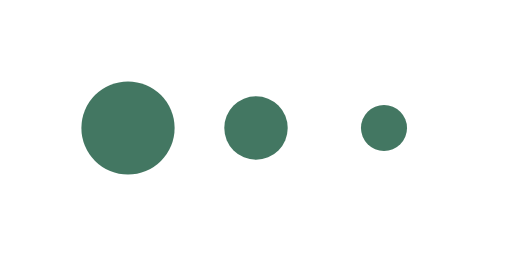
t = 0.00 s
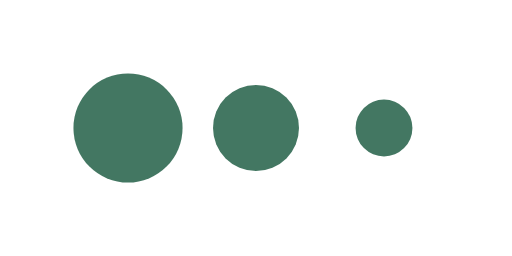
t = 0.17 s
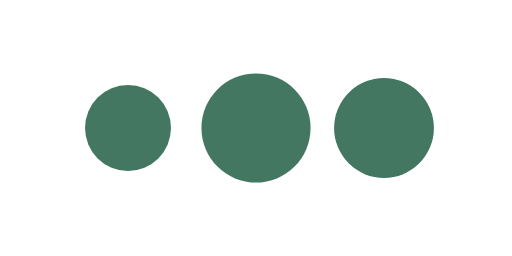
t = 0.51 s
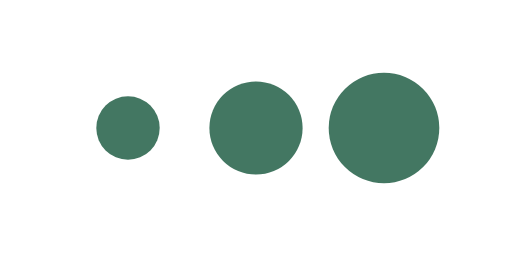
t = 0.68 s
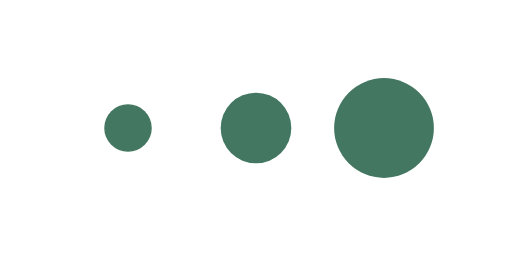
t = 0.85 s
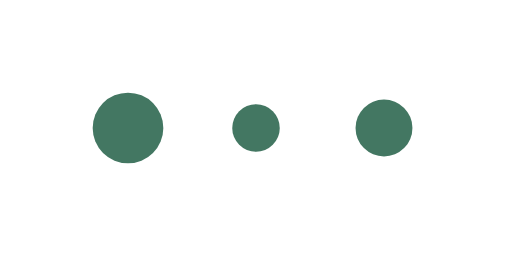
t = 1.18 s

The animated SVG that drew these frames (rendered in a browser with its animation timeline set to each time). Animation: 3 SMIL elements (animateTransform=3); one cycle of 1.35 s, repeats indefinitely.

<?xml version="1.0" encoding="utf-8"?>
<svg xmlns="http://www.w3.org/2000/svg" xmlns:xlink="http://www.w3.org/1999/xlink" style="margin: auto; background: none; display: block; shape-rendering: auto;" width="200px" height="100px" viewBox="0 0 100 50" preserveAspectRatio="xMidYMid">
<g transform="translate(25 25)">
<circle cx="0" cy="0" r="9" fill="#437762">
  <animateTransform attributeName="transform" type="scale" begin="-0.4504504504504505s" calcMode="spline" keySplines="0.3 0 0.7 1;0.3 0 0.7 1" values="0.5;1.2;0.5" keyTimes="0;0.5;1" dur="1.3513513513513513s" repeatCount="indefinite"></animateTransform>
</circle>
</g><g transform="translate(50 25)">
<circle cx="0" cy="0" r="9" fill="#437762">
  <animateTransform attributeName="transform" type="scale" begin="-0.22522522522522526s" calcMode="spline" keySplines="0.3 0 0.7 1;0.3 0 0.7 1" values="0.5;1.2;0.5" keyTimes="0;0.5;1" dur="1.3513513513513513s" repeatCount="indefinite"></animateTransform>
</circle>
</g><g transform="translate(75 25)">
<circle cx="0" cy="0" r="9" fill="#437762">
  <animateTransform attributeName="transform" type="scale" begin="0s" calcMode="spline" keySplines="0.3 0 0.7 1;0.3 0 0.7 1" values="0.5;1.2;0.5" keyTimes="0;0.5;1" dur="1.3513513513513513s" repeatCount="indefinite"></animateTransform>
</circle>
</g>
<!-- [ldio] generated by https://loading.io/ --></svg>
